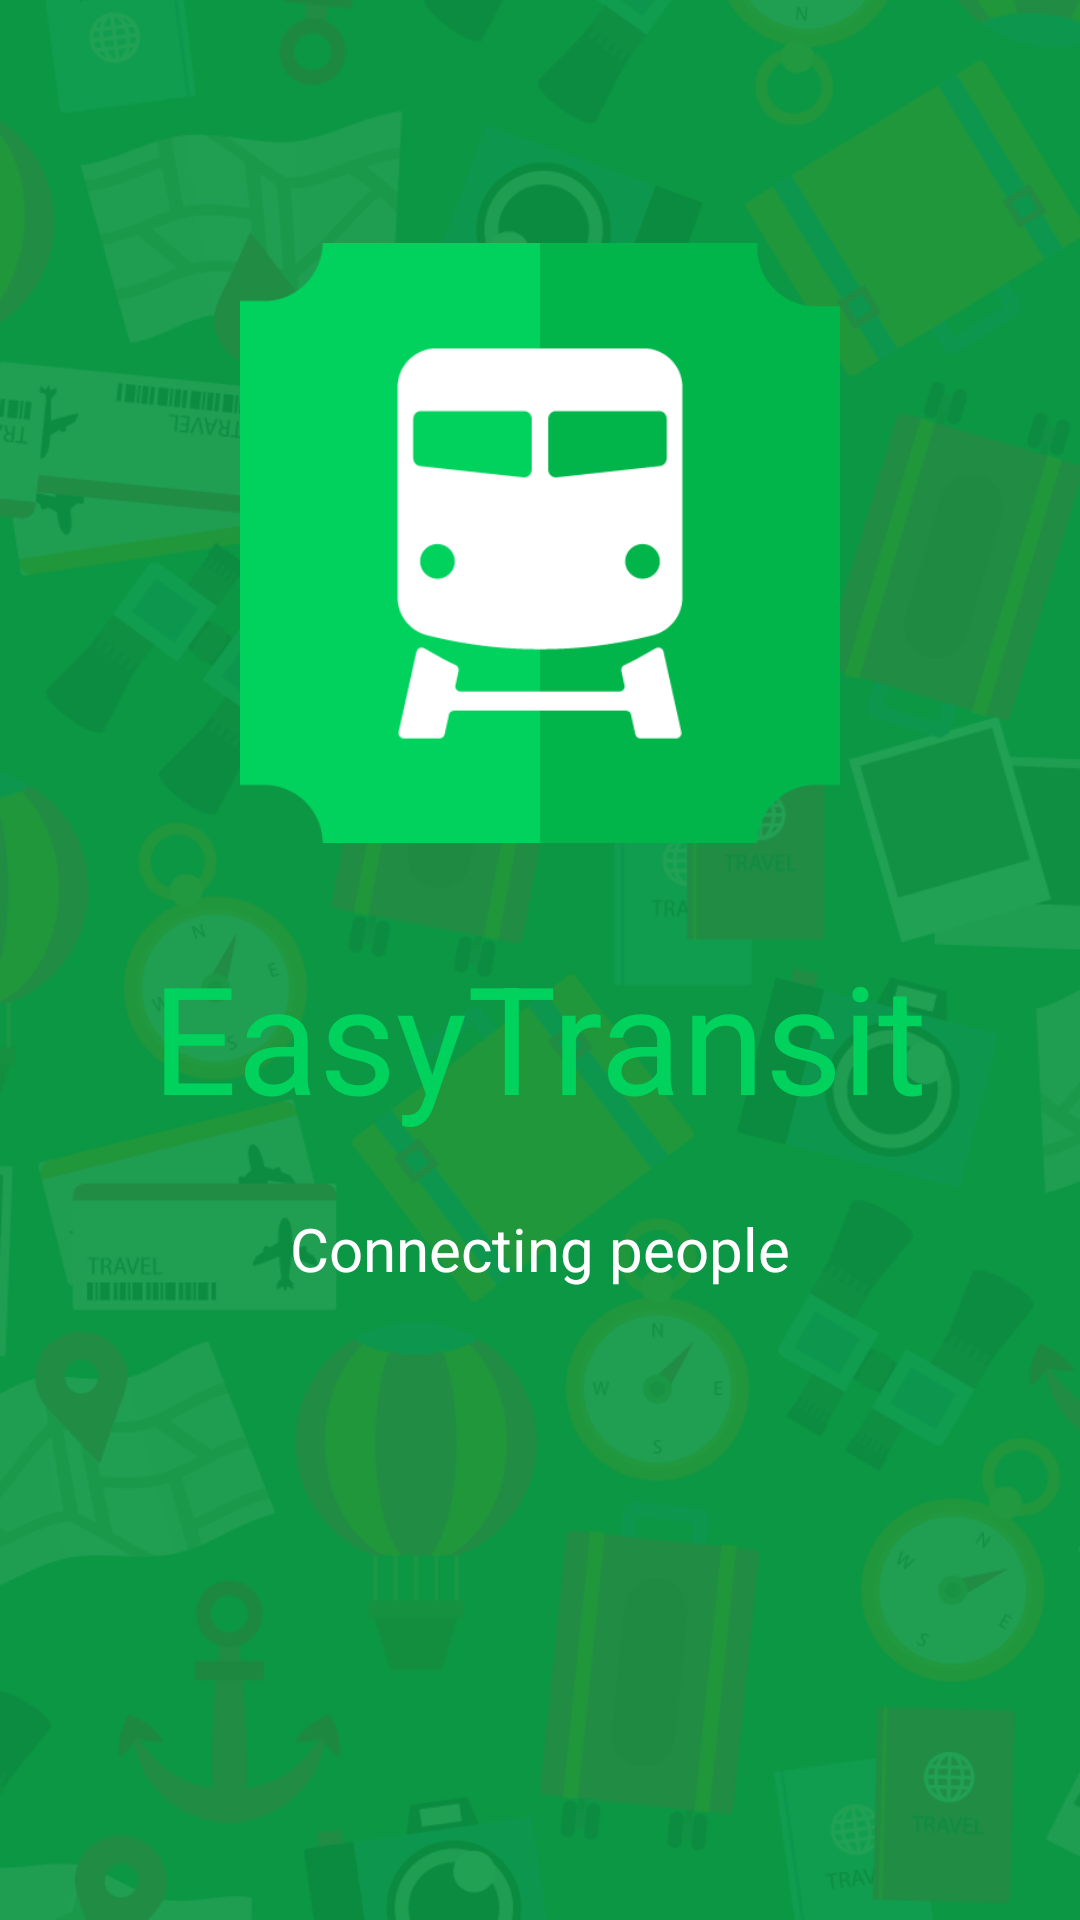

Reconstruct the res/layout file that produces this screen, plus the resources it refers to.
<!-- AndroidManifest.xml: application theme AppTheme -->
<!-- res/layout/activity_app_intro.xml -->
<?xml version="1.0" encoding="utf-8"?>
<RelativeLayout xmlns:android="http://schemas.android.com/apk/res/android"
    xmlns:app="http://schemas.android.com/apk/res-auto"
    xmlns:tools="http://schemas.android.com/tools"
    android:layout_width="match_parent"
    android:layout_height="match_parent"
    android:background="@drawable/bg"
    tools:context="com.buttercell.easytransit.AppIntro">

    <ImageView
        android:id="@+id/imageView"
        android:layout_width="200dp"
        android:layout_height="200dp"
        android:layout_alignParentTop="true"
        android:layout_centerHorizontal="true"
        android:layout_marginTop="81dp"
        android:src="@drawable/logo" />

    <TextView
        android:id="@+id/logo_text"
        android:layout_width="wrap_content"
        android:layout_height="wrap_content"
        android:layout_below="@+id/imageView"
        android:layout_centerHorizontal="true"
        android:layout_marginTop="31dp"
        android:text="EasyTransit"
        android:textColor="@color/colorPrimary"
        android:textSize="50sp" />

    <TextView
        android:layout_width="wrap_content"
        android:layout_height="wrap_content"
        android:layout_below="@+id/logo_text"
        android:layout_centerHorizontal="true"
        android:layout_marginTop="24dp"
        android:text="Connecting people"
        android:id="@+id/slogan_text"
        android:textColor="@color/colorWhite"
        android:textSize="20sp" />

    <ProgressBar
        android:id="@+id/pb"
        android:layout_width="wrap_content"
        android:layout_height="wrap_content"
        android:layout_alignParentBottom="true"
        android:layout_centerHorizontal="true"
        android:layout_marginBottom="54dp"
        android:indeterminateTint="@color/colorAccent"
        android:indeterminate="true"
        android:visibility="gone" />


</RelativeLayout>
<!-- resources referenced by this layout -->
<resources>
  <color name="colorAccent">#000038</color>
  <color name="colorPrimary">#01D25D</color>
  <color name="colorWhite">#ffffff</color>
  <!-- drawable bg: png bitmap (drawable, 146413 bytes) -->
  <!-- drawable logo: png bitmap (drawable, 7921 bytes) -->
  <style name="AppTheme" parent="Theme.AppCompat.Light.DarkActionBar">
          
          <item name="colorPrimary">@color/colorPrimary</item>
          <item name="colorPrimaryDark">@color/colorPrimaryDark</item>
          <item name="colorAccent">@color/colorAccent</item>
          <item name="android:windowDisablePreview">true</item>
      </style>
  <color name="colorPrimaryDark">#01B54A</color>
</resources>
